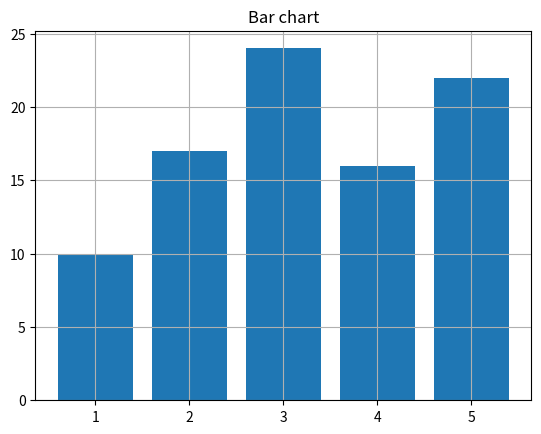
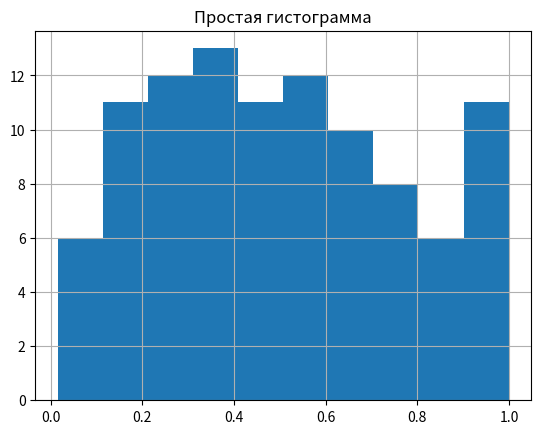
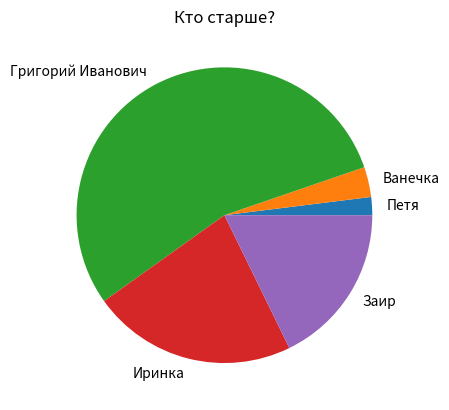
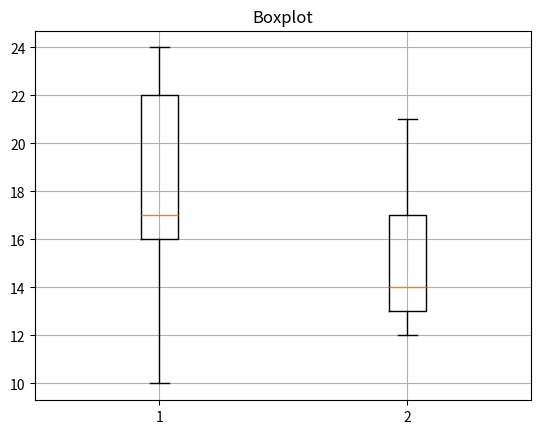
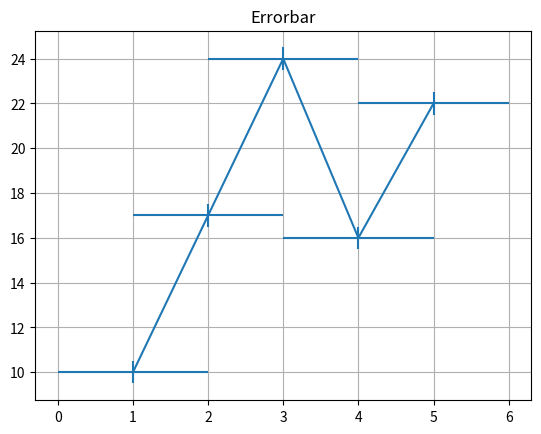
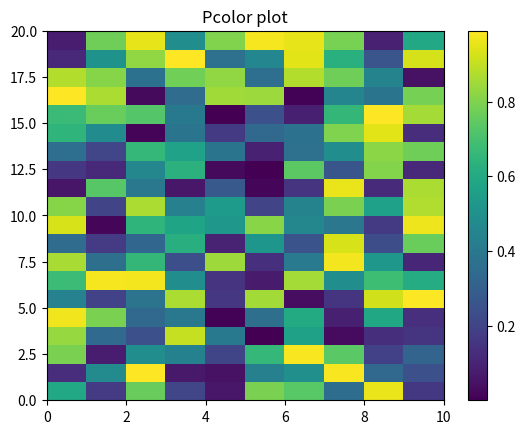
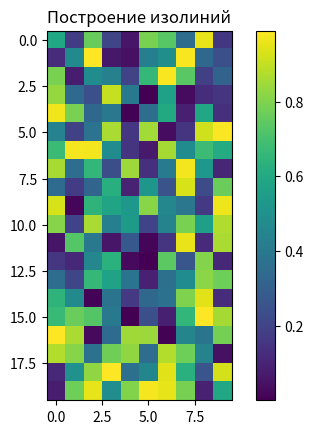

Reproduce these figures in Python, in order.
import matplotlib.pyplot as plt
import numpy as np

s = ['Петя','Ванечка','Григорий Иванович ','Иринка' ,'Заир']
dat = np.random.random(200).reshape(20,10) # создаём матрицу значений
x1 = [1,2,3,4,5]
x = [3, 5, 83, 34, 27]
z = np.random.random(100)
z1 = [10, 17, 24, 16, 22]
z2 = [12, 14, 21, 13, 17]

# bar()
fig1 = plt.figure()
plt.bar(x1, z1)
plt.title('Bar chart')
plt.grid(True)   # линии вспомогательной сетки

# hist()
fig2 = plt.figure()
plt.hist(z)
plt.title('Простая гистограмма')
plt.grid(True)

# pie()
fig3 = plt.figure()
plt.pie(x, labels=s)
plt.title('Кто старше?')

# boxplot()
fig4 = plt.figure()
plt.boxplot([z1, z2])
plt.title('Boxplot')
plt.grid(True)

# errorbar()
fig5 = plt.figure()
plt.errorbar(x1, z1, xerr=1, yerr=0.5)
plt.title('Errorbar')
plt.grid(True)

fig6 = plt.figure()
pc = plt.pcolor(dat) # метод псевдографики pcolor
plt.colorbar(pc)
plt.title('Pcolor plot')

fig7 = plt.figure()
me = plt.imshow(dat)
plt.colorbar(me)
plt.title('Построение изолиний')

plt.show()
